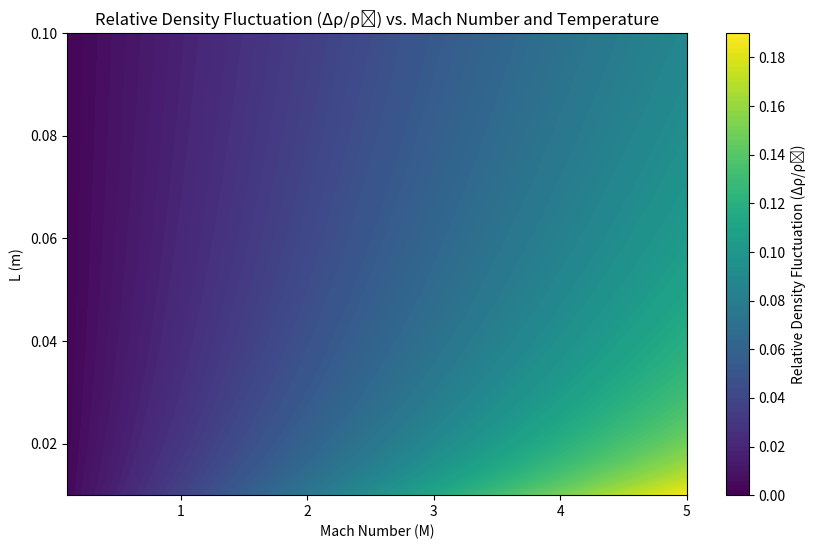
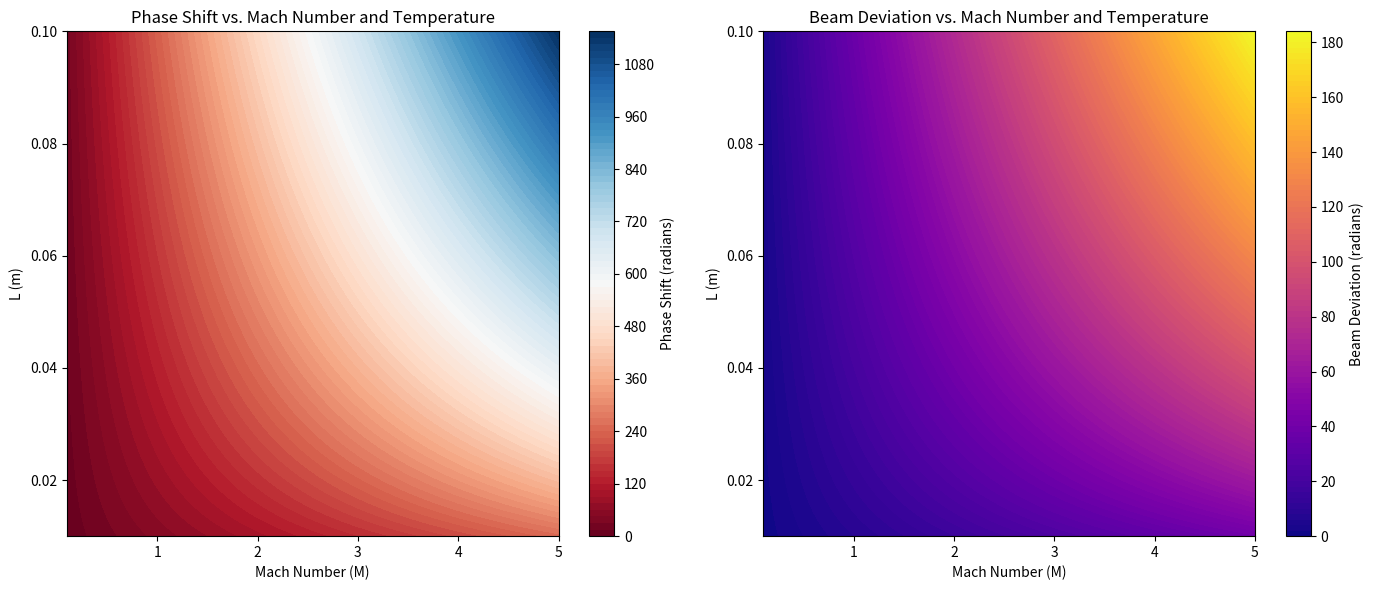

These figures' Python source, in order:
import numpy as np
import matplotlib.pyplot as plt

def refractive_index_fluctuation(drho_rho0, critical_density, rho_0):
    """Calculate the refractive index fluctuation from the density fluctuation."""
    return drho_rho0 * rho_0 / (2 * critical_density)

def phase_shift(delta_n, L, wavelength):
    """Calculate the phase shift due to the refractive index fluctuation."""
    return (2 * np.pi * delta_n * L) / wavelength

def beam_deviation(delta_n, L, wavelength):
    """Calculate the beam deviation due to the refractive index gradient."""
    return delta_n * L / wavelength

def sound_speed(temperature, gamma=5/3, ion_mass=1.67e-27):
    """Calculate the sound speed in the plasma."""
    return np.sqrt(gamma * k_B * temperature / ion_mass)

def density_fluctuation(M, temperature, L, wavelength):
    """Estimate the density fluctuation for a given Mach number and temperature."""
    c_s = sound_speed(temperature)
    delta_u = M * c_s
    epsilon = (delta_u**3) / L  # Energy dissipation rate (approximation)
    delta_u_lambda = epsilon**(1/3) * wavelength**(1/3)  # Velocity fluctuation at small scale
    drho_rho0 = delta_u_lambda / c_s  # Relative density fluctuation
    return drho_rho0

def plot_density_fluctuation(L_range, wavelength, mach_range, T, rho_0, critical_density):
  """Plot the density fluctuation drho/rho_0 on a M vs. T 2D color plot."""
  M_values = np.linspace(*mach_range, 100)
  L_values = np.linspace(*L_range, 100)
  
  drho_rho0 = np.zeros((len(L_values), len(M_values)))
  phase_shifts = np.zeros((len(L_values), len(M_values)))
  beam_deviations = np.zeros((len(L_values), len(M_values)))

  for i, L in enumerate(L_values):
      # print(f"Calculating density fluctuation for T = {T} K...")
      for j, M in enumerate(M_values):
          drho_rho0[i, j] = density_fluctuation(M, T, L, wavelength)
          delta_n = refractive_index_fluctuation(drho_rho0[i, j], critical_density, rho_0)
          phase_shifts[i, j] = phase_shift(delta_n, L, wavelength)
          beam_deviations[i, j] = beam_deviation(delta_n, L, wavelength)
  plt.figure(figsize=(10, 6))
  plt.contourf(M_values, L_values, drho_rho0, levels=100, cmap='viridis')
  plt.colorbar(label='Relative Density Fluctuation (Δρ/ρ₀)')
  plt.xlabel('Mach Number (M)')
  plt.ylabel('L (m)')
  plt.title('Relative Density Fluctuation (Δρ/ρ₀) vs. Mach Number and Temperature')
  plt.show()
  return M_values, L_values, phase_shifts, beam_deviations
# Parameters
L = 1e-3  # Integral length scale in meters
wavelength = 532e-9  # Laser wavelength in meters
e = 1.6e-19  # Elementary charge in C
k_B = 1.38e-23  # Boltzmann constant, J/K
rho_0 = 1e-6  # Approximate mass density in kg/m^3
critical_density = 1e21 * 4.48e-26  # Critical density for the laser wavelength in kg/m^3

# Mach number and length ranges
mach_range = (0.1, 5.0)
L_range = (0.01, 0.1)

temp = 10 *(e/k_B)

# Plot the density fluctuation
M_values, L_values, phase_shifts, beam_deviations = plot_density_fluctuation(L_range, wavelength, mach_range, temp, rho_0, critical_density)

# Plot phase shift
plt.figure(figsize=(14, 6))
plt.subplot(1, 2, 1)
plt.contourf(M_values, L_values, phase_shifts, levels=100, cmap='RdBu')
plt.colorbar(label='Phase Shift (radians)')
plt.xlabel('Mach Number (M)')
plt.ylabel('L (m)')
plt.title('Phase Shift vs. Mach Number and Temperature')

# Plot beam deviation
plt.subplot(1, 2, 2)
plt.contourf(M_values, L_values, beam_deviations, levels=100, cmap='plasma')
plt.colorbar(label='Beam Deviation (radians)')
plt.xlabel('Mach Number (M)')
plt.ylabel('L (m)')
plt.title('Beam Deviation vs. Mach Number and Temperature')

plt.tight_layout()
plt.show()
